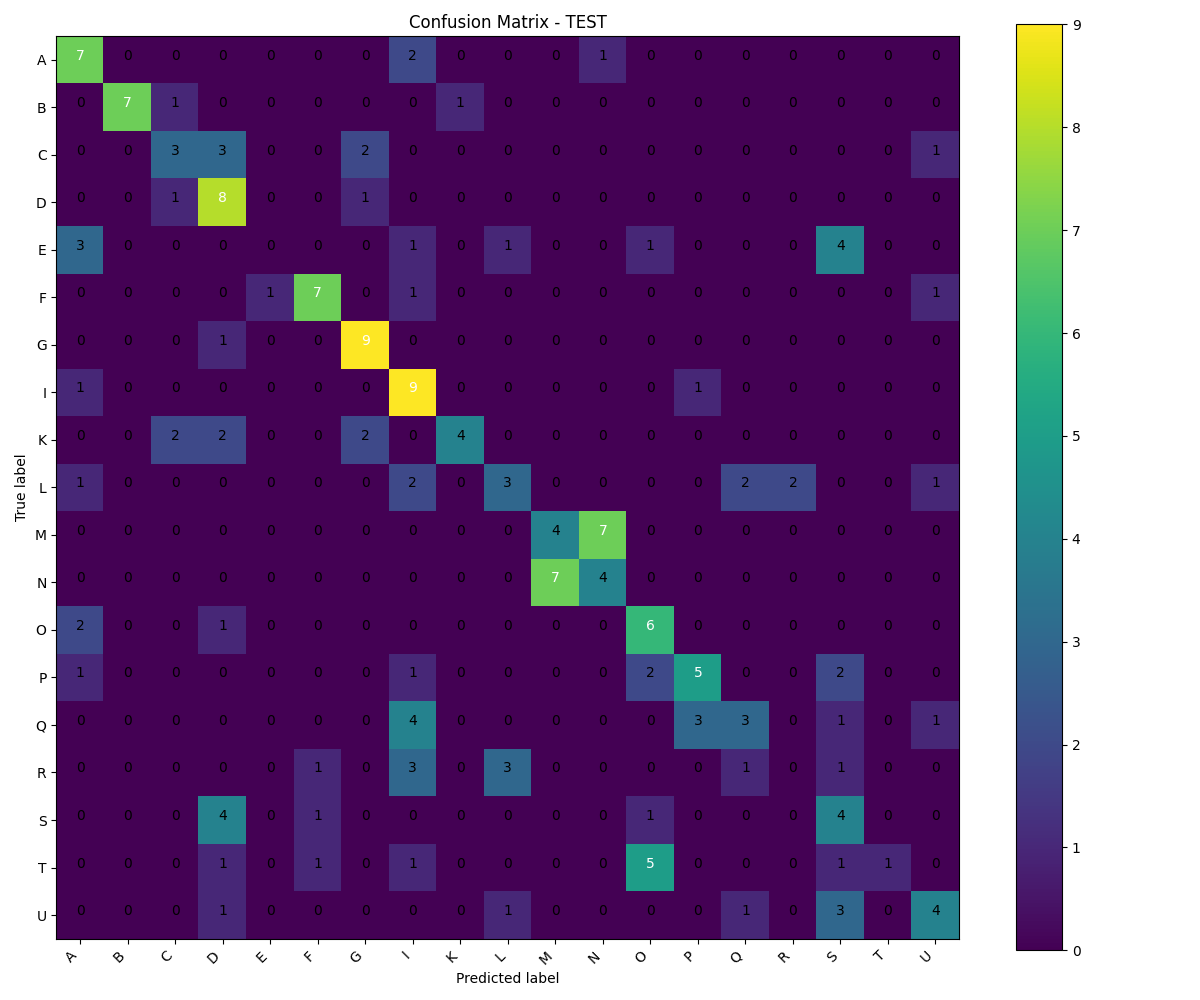

The file beside this chart, header and first rows:
, A, B, C, D, E, F, G, I, K, L, M, N, O, P, Q, R, S, T, U
A, 7, 0, 0, 0, 0, 0, 0, 2, 0, 0, 0, 1, 0, 0, 0, 0, 0, 0, 0
B, 0, 7, 1, 0, 0, 0, 0, 0, 1, 0, 0, 0, 0, 0, 0, 0, 0, 0, 0
C, 0, 0, 3, 3, 0, 0, 2, 0, 0, 0, 0, 0, 0, 0, 0, 0, 0, 0, 1
D, 0, 0, 1, 8, 0, 0, 1, 0, 0, 0, 0, 0, 0, 0, 0, 0, 0, 0, 0
E, 3, 0, 0, 0, 0, 0, 0, 1, 0, 1, 0, 0, 1, 0, 0, 0, 4, 0, 0
F, 0, 0, 0, 0, 1, 7, 0, 1, 0, 0, 0, 0, 0, 0, 0, 0, 0, 0, 1
G, 0, 0, 0, 1, 0, 0, 9, 0, 0, 0, 0, 0, 0, 0, 0, 0, 0, 0, 0
I, 1, 0, 0, 0, 0, 0, 0, 9, 0, 0, 0, 0, 0, 1, 0, 0, 0, 0, 0
K, 0, 0, 2, 2, 0, 0, 2, 0, 4, 0, 0, 0, 0, 0, 0, 0, 0, 0, 0
L, 1, 0, 0, 0, 0, 0, 0, 2, 0, 3, 0, 0, 0, 0, 2, 2, 0, 0, 1
M, 0, 0, 0, 0, 0, 0, 0, 0, 0, 0, 4, 7, 0, 0, 0, 0, 0, 0, 0
N, 0, 0, 0, 0, 0, 0, 0, 0, 0, 0, 7, 4, 0, 0, 0, 0, 0, 0, 0
O, 2, 0, 0, 1, 0, 0, 0, 0, 0, 0, 0, 0, 6, 0, 0, 0, 0, 0, 0
P, 1, 0, 0, 0, 0, 0, 0, 1, 0, 0, 0, 0, 2, 5, 0, 0, 2, 0, 0
Q, 0, 0, 0, 0, 0, 0, 0, 4, 0, 0, 0, 0, 0, 3, 3, 0, 1, 0, 1
R, 0, 0, 0, 0, 0, 1, 0, 3, 0, 3, 0, 0, 0, 0, 1, 0, 1, 0, 0
S, 0, 0, 0, 4, 0, 1, 0, 0, 0, 0, 0, 0, 1, 0, 0, 0, 4, 0, 0
T, 0, 0, 0, 1, 0, 1, 0, 1, 0, 0, 0, 0, 5, 0, 0, 0, 1, 1, 0
U, 0, 0, 0, 1, 0, 0, 0, 0, 0, 1, 0, 0, 0, 0, 1, 0, 3, 0, 4
